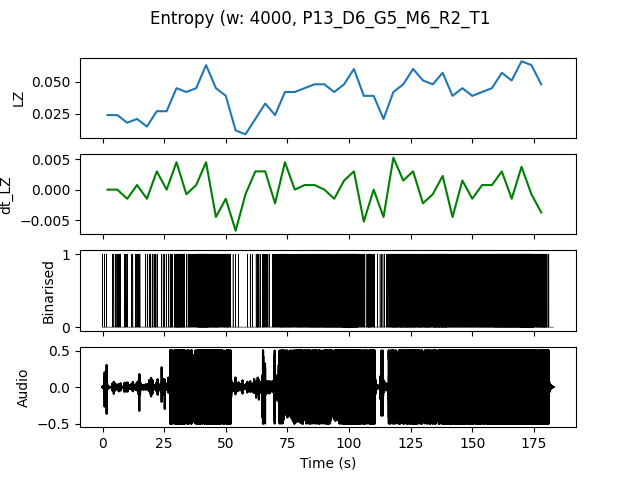

Source data for this figure (header and first rows):
, t0, LZ, dt_LZ, IOI
0.0, 0.0, 0.02393, 0.0, 1.0
4.0, 4.0, 0.02393, 0.0, 0.5714
8.0, 8.0, 0.01795, -0.001496, 0.8
12.0, 12.0, 0.02094, 0.0007479, 0.5714
16.0, 16.0, 0.01496, -0.001496, 0.8
20.0, 20.0, 0.02692, 0.002991, 0.5
24.0, 24.0, 0.02692, 0.0, 0.5
28.0, 28.0, 0.04487, 0.004487, 0.1818
32.0, 32.0, 0.04188, -0.0007479, 0.3077
36.0, 36.0, 0.04487, 0.0007479, 0.1905
40.0, 40.0, 0.06282, 0.004487, 0.1143
44.0, 44.0, 0.04487, -0.004487, 0.16
48.0, 48.0, 0.03889, -0.001496, 0.25
52.0, 52.0, 0.01197, -0.006731, 1.333
56.0, 56.0, 0.008974, -0.0007479, 2.0
60.0, 60.0, 0.02094, 0.002991, 0.5714
64.0, 64.0, 0.03291, 0.002991, 0.4
68.0, 68.0, 0.02393, -0.002244, 0.3636
72.0, 72.0, 0.04188, 0.004487, 0.1905
76.0, 76.0, 0.04188, 0.0, 0.25
80.0, 80.0, 0.04487, 0.0007479, 0.2
84.0, 84.0, 0.04786, 0.0007479, 0.1538
88.0, 88.0, 0.04786, 0.0, 0.1481
92.0, 92.0, 0.04188, -0.001496, 0.1333
96.0, 96.0, 0.04786, 0.001496, 0.09756
100.0, 100.0, 0.05983, 0.002991, 0.09524
104.0, 104.0, 0.03889, -0.005235, 0.2857
108.0, 108.0, 0.03889, 0.0, 0.3077
112.0, 112.0, 0.02094, -0.004487, 0.6667
116.0, 116.0, 0.04188, 0.005235, 0.16
120.0, 120.0, 0.04786, 0.001496, 0.1538
124.0, 124.0, 0.05983, 0.002991, 0.1538
128.0, 128.0, 0.05085, -0.002244, 0.1481
132.0, 132.0, 0.04786, -0.0007479, 0.1538
136.0, 136.0, 0.05684, 0.002244, 0.1212
140.0, 140.0, 0.03889, -0.004487, 0.2222
144.0, 144.0, 0.04487, 0.001496, 0.2
148.0, 148.0, 0.03889, -0.001496, 0.2
152.0, 152.0, 0.04188, 0.0007479, 0.1905
156.0, 156.0, 0.04487, 0.0007479, 0.1538
160.0, 160.0, 0.05684, 0.002991, 0.1143
164.0, 164.0, 0.05085, -0.001496, 0.1111
168.0, 168.0, 0.06581, 0.003739, 0.08511
172.0, 172.0, 0.06282, -0.0007479, 0.09524
176.0, 176.0, 0.04786, -0.003739, 0.1481
